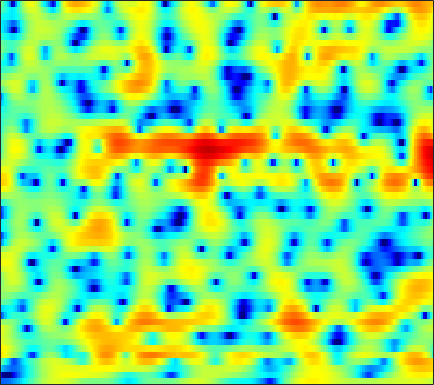

The file beside this chart, header and first rows:
-10.765, -10.746, -10.654, -10.364, -10.048, -9.4691, -8.7315, -8.1458, -7.2908, -6.3658, -5.398, -4.6813, -3.7188, -2.7789, -2.0944, -1.2073, -0.38924, 0.1715, 0.85392, 1.4605, 1.992, 2.3362, 2.7253, 3.0295
-16.27, -18.9, -22.95, -23.85, -21.14, -17.39, -14.48, -12.71, -10.71, -9.001, -7.496, -6.47, -5.189, -4.01, -3.188, -2.165, -1.221, -0.565, 0.2402, 0.9708, 1.622, 2.061, 2.582, 3.031
-6.801, -7.688, -8.79, -9.725, -10.27, -10.7, -10.71, -10.41, -9.652, -8.574, -7.35, -6.405, -5.159, -3.966, -3.117, -2.072, -1.11, -0.448, 0.3612, 1.088, 1.724, 2.143, 2.622, 3.021
-0.5642, -1.883, -3.914, -6.303, -8.331, -10.99, -12.14, -11.42, -9.535, -7.668, -6.138, -5.183, -4.106, -3.152, -2.495, -1.638, -0.794, -0.1748, 0.6224, 1.364, 2.009, 2.41, 2.83, 3.123
5.822, 5.182, 4.274, 3.345, 2.642, 1.721, 0.824, 0.1529, -0.7888, -1.853, -3.175, -4.44, -6.663, -9.769, -12.45, -12.89, -9.025, -6.361, -3.65, -1.716, -0.375, 0.3086, 0.8415, 0.9734
5.303, 4.934, 4.388, 3.782, 3.287, 2.57, 1.797, 1.177, 0.2993, -0.6416, -1.652, -2.436, -3.453, -4.311, -4.753, -4.881, -4.483, -3.939, -3.109, -2.321, -1.69, -1.354, -1.13, -1.158
3.654, 3.403, 3, 2.524, 2.123, 1.547, 0.936, 0.464, -0.1622, -0.7622, -1.308, -1.661, -2.035, -2.276, -2.369, -2.368, -2.248, -2.097, -1.829, -1.532, -1.263, -1.087, -0.9003, -0.7804
3.289, 3.035, 2.594, 2.05, 1.573, 0.8552, 0.04426, -0.6115, -1.526, -2.431, -3.231, -3.686, -4.015, -3.979, -3.739, -3.211, -2.566, -2.073, -1.441, -0.8835, -0.4227, -0.1376, 0.1573, 0.3567
3.635, 3.334, 2.851, 2.253, 1.72, 0.8526, -0.2394, -1.259, -2.987, -5.322, -8.691, -12.45, -18.35, -13.17, -9.127, -5.529, -3.084, -1.717, -0.3443, 0.6442, 1.306, 1.626, 1.827, 1.806
1.144, 0.8955, 0.6846, 0.5271, 0.3766, 0.05015, -0.4279, -0.9102, -1.696, -2.626, -3.559, -4.095, -4.277, -3.646, -2.751, -1.324, 0.04648, 0.972, 1.983, 2.71, 3.144, 3.273, 3.139, 2.665
-11.49, -9.812, -6.857, -4.874, -3.944, -3.252, -2.986, -2.967, -3.057, -3.111, -2.966, -2.672, -2.064, -1.24, -0.5211, 0.4941, 1.463, 2.12, 2.858, 3.396, 3.705, 3.774, 3.626, 3.199
-6.199, -6.039, -5.347, -4.771, -4.594, -4.811, -5.624, -6.704, -8.785, -11.27, -11.89, -10.04, -6.809, -4.075, -2.411, -0.6158, 0.8136, 1.686, 2.606, 3.28, 3.713, 3.893, 3.939, 3.767
-0.7326, -1.014, -1.4, -1.836, -2.257, -3.031, -4.146, -5.203, -6.854, -8.365, -8.716, -7.859, -5.971, -4.002, -2.683, -1.213, -0.02859, 0.7134, 1.519, 2.156, 2.635, 2.884, 3.087, 3.122
0.5965, 0.521, 0.3755, 0.1779, -0.03803, -0.4103, -0.847, -1.196, -1.652, -2.037, -2.275, -2.335, -2.279, -2.107, -1.93, -1.627, -1.271, -0.9577, -0.4956, 0.01341, 0.5285, 0.8902, 1.309, 1.621
0.6952, 1.045, 1.433, 1.668, 1.745, 1.727, 1.574, 1.368, 0.987, 0.5042, -0.08652, -0.5976, -1.378, -2.28, -3.051, -4.078, -4.919, -5.207, -4.901, -3.932, -2.661, -1.718, -0.6209, 0.2493
-0.384, 0.7448, 1.847, 2.565, 2.903, 3.113, 3.065, 2.875, 2.44, 1.784, 0.9011, 0.07122, -1.302, -3.067, -4.776, -7.954, -13.3, -22.15, -17.73, -9.845, -5.861, -3.862, -1.942, -0.6036
0.2538, 1.299, 2.32, 2.985, 3.272, 3.388, 3.233, 2.961, 2.39, 1.603, 0.6301, -0.2104, -1.44, -2.732, -3.695, -4.911, -5.811, -6.116, -5.859, -4.98, -3.776, -2.865, -1.799, -0.9674
2.783, 3.16, 3.537, 3.743, 3.753, 3.562, 3.134, 2.65, 1.766, 0.6186, -0.7605, -1.918, -3.546, -5.02, -5.809, -6.241, -5.993, -5.519, -4.7, -3.812, -2.957, -2.368, -1.697, -1.192
4.089, 4.211, 4.299, 4.255, 4.116, 3.772, 3.2, 2.583, 1.484, -0.006723, -2.027, -4.003, -7.641, -13.71, -23.26, -17.57, -10.83, -8.175, -5.88, -4.377, -3.333, -2.764, -2.185, -1.772
3.377, 3.497, 3.624, 3.68, 3.662, 3.515, 3.179, 2.791, 2.063, 1.061, -0.2253, -1.355, -3.002, -4.572, -5.381, -5.672, -5.265, -4.796, -4.232, -3.895, -3.797, -3.857, -4.022, -4.084
0.3054, 0.6063, 1.158, 1.771, 2.2, 2.64, 2.904, 2.975, 2.882, 2.604, 2.16, 1.744, 1.145, 0.5295, 0.09803, -0.4285, -0.9223, -1.315, -1.96, -2.867, -4.219, -5.664, -8.496, -12.7
-8.98, -7.282, -4.522, -2.178, -0.8021, 0.596, 1.598, 2.115, 2.539, 2.721, 2.7, 2.571, 2.288, 1.923, 1.596, 1.108, 0.5747, 0.1319, -0.5571, -1.414, -2.496, -3.47, -4.947, -6.237
-12.34, -10.16, -6.871, -4.192, -2.645, -1.034, 0.1383, 0.768, 1.328, 1.591, 1.613, 1.492, 1.166, 0.729, 0.3575, -0.1242, -0.5409, -0.7808, -0.9911, -1.092, -1.133, -1.127, -1.046, -0.8371
-5.389, -4.815, -3.788, -2.618, -1.755, -0.7022, 0.1309, 0.5937, 0.9752, 1.057, 0.8183, 0.4311, -0.3635, -1.484, -2.462, -3.776, -4.654, -4.706, -3.961, -2.76, -1.536, -0.7213, 0.2066, 0.9764
-5.138, -4.497, -3.407, -2.219, -1.338, -0.2825, 0.5379, 0.9891, 1.323, 1.326, 0.9552, 0.39, -0.8027, -2.706, -4.804, -9.314, -19.72, -18.79, -8.909, -4.475, -1.772, -0.3269, 1.082, 2.075
-12.77, -10.3, -6.985, -4.389, -2.84, -1.26, -0.1039, 0.5135, 1.021, 1.211, 1.104, 0.8211, 0.2024, -0.6598, -1.409, -2.353, -2.905, -2.845, -2.144, -1.047, 0.09044, 0.8504, 1.688, 2.283
-11.81, -9.776, -6.878, -4.506, -3.102, -1.662, -0.5982, -0.02516, 0.5025, 0.7914, 0.876, 0.8414, 0.6789, 0.4672, 0.299, 0.1207, 0.05162, 0.1016, 0.293, 0.5824, 0.9379, 1.193, 1.479, 1.66
-3.353, -2.962, -2.264, -1.5, -0.9784, -0.3707, 0.08725, 0.3301, 0.541, 0.6217, 0.6001, 0.5414, 0.4325, 0.3094, 0.2349, 0.173, 0.1809, 0.2277, 0.345, 0.5066, 0.6655, 0.7738, 0.8621, 0.876
1.128, 1.24, 1.362, 1.425, 1.421, 1.358, 1.188, 1.011, 0.7024, 0.3457, -0.008185, -0.2931, -0.6175, -0.9192, -1.081, -1.189, -1.152, -1.039, -0.7927, -0.4795, -0.2026, -0.03385, 0.08749, 0.07135
4.494, 4.457, 4.25, 3.86, 3.455, 2.742, 1.868, 1.128, 0.081, -0.9124, -1.808, -2.404, -3.142, -3.868, -4.398, -4.902, -4.916, -4.468, -3.461, -2.378, -1.452, -0.9673, -0.6162, -0.6456
6.639, 6.522, 6.119, 5.405, 4.621, 3.191, 1.288, -0.5063, -3.251, -5.968, -7.423, -7.457, -7.473, -8.227, -9.861, -14.78, -23.26, -14.43, -7.947, -4.408, -2.289, -1.319, -0.6987, -0.7591
6.177, 6.142, 5.813, 5.096, 4.26, 2.731, 0.4805, -1.76, -5.936, -11.56, -13.15, -10.53, -8.054, -7.194, -7.143, -7.316, -7.132, -6.307, -4.668, -3.028, -1.731, -1.063, -0.6002, -0.5948
3.806, 4.024, 4.059, 3.798, 3.405, 2.609, 1.535, 0.5782, -0.7226, -1.915, -2.7, -3.046, -3.134, -3.167, -3.175, -3.098, -2.983, -2.785, -2.439, -2.05, -1.678, -1.503, -1.36, -1.374
1.423, 2.027, 2.639, 3.017, 3.152, 3.068, 2.814, 2.489, 1.957, 1.352, 0.7451, 0.3233, -0.2551, -0.7665, -1.146, -1.627, -1.986, -2.209, -2.381, -2.482, -2.568, -2.639, -2.764, -2.958
-0.8698, 0.4355, 1.854, 2.894, 3.429, 3.887, 4.034, 3.998, 3.724, 3.3, 2.665, 2.094, 1.133, 0.04325, -0.8479, -2.115, -3.295, -3.998, -4.53, -4.606, -4.499, -4.415, -4.588, -5.111
-2.176, -0.2769, 1.642, 3.028, 3.765, 4.46, 4.787, 4.843, 4.678, 4.225, 3.508, 2.755, 1.503, -0.1933, -1.828, -4.71, -8.946, -13.14, -14.63, -10.18, -7.267, -6.143, -5.645, -6.212
-1.374, -0.002221, 1.58, 2.791, 3.482, 4.08, 4.375, 4.372, 4.146, 3.628, 2.917, 2.245, 1.196, -0.1384, -1.344, -3.277, -5.426, -6.819, -7.33, -6.142, -4.694, -3.979, -3.542, -3.764
-1.965, -0.6424, 0.7969, 1.869, 2.431, 2.811, 2.828, 2.606, 2.012, 1.226, 0.3184, -0.2858, -0.9152, -1.24, -1.343, -1.359, -1.331, -1.22, -0.9698, -0.5845, -0.2207, 0.009806, 0.1319, 0.03525
-3.375, -1.949, -0.5657, 0.351, 0.727, 0.8456, 0.4646, -0.1435, -1.492, -3.531, -6.397, -8.78, -9.82, -7.285, -5.157, -2.924, -1.311, -0.391, 0.5737, 1.282, 1.799, 2.082, 2.302, 2.352
-3.326, -2.514, -1.64, -1.072, -0.8651, -0.8758, -1.288, -1.885, -3.137, -5.051, -7.672, -9.714, -10.43, -7.934, -5.76, -3.365, -1.556, -0.4983, 0.5973, 1.406, 2.01, 2.33, 2.624, 2.774
-3.298, -2.881, -2.353, -1.928, -1.709, -1.571, -1.621, -1.803, -2.181, -2.662, -3.105, -3.298, -3.255, -2.791, -2.254, -1.415, -0.5519, 0.04831, 0.7492, 1.334, 1.786, 2.035, 2.26, 2.375
-4.278, -3.822, -3.159, -2.502, -2.062, -1.603, -1.289, -1.142, -1.052, -1.024, -1.01, -0.9846, -0.8717, -0.6705, -0.4485, -0.09054, 0.316, 0.6234, 1.026, 1.378, 1.648, 1.798, 1.902, 1.899
-7.156, -5.874, -4.22, -2.826, -1.974, -1.097, -0.4869, -0.1681, 0.08296, 0.1828, 0.1802, 0.1455, 0.1, 0.08849, 0.1363, 0.2954, 0.5449, 0.7799, 1.106, 1.395, 1.611, 1.704, 1.72, 1.597
-9.996, -6.629, -3.661, -1.658, -0.5756, 0.471, 1.13, 1.404, 1.52, 1.362, 0.9708, 0.5642, -0.07104, -0.6349, -0.904, -0.9022, -0.4943, -0.01429, 0.6612, 1.244, 1.638, 1.772, 1.742, 1.479
-2.119, -1.162, 0.1559, 1.309, 2, 2.684, 3.067, 3.137, 2.933, 2.347, 1.304, 0.1499, -2.031, -5.075, -7.584, -8.079, -4.949, -2.731, -0.5505, 0.8347, 1.586, 1.797, 1.646, 1.05
0.7682, 1.175, 1.78, 2.361, 2.745, 3.118, 3.31, 3.307, 3.052, 2.465, 1.465, 0.3783, -1.625, -4.283, -6.26, -6.662, -4.312, -2.441, -0.5563, 0.6251, 1.179, 1.231, 0.8075, -0.225
-0.8562, -0.3722, 0.1933, 0.6858, 1.015, 1.385, 1.675, 1.834, 1.931, 1.859, 1.604, 1.289, 0.7866, 0.2773, 0.01213, -0.09796, 0.08968, 0.3505, 0.7013, 0.9371, 0.9518, 0.7805, 0.2862, -0.5655
-3.591, -2.998, -2.549, -2.292, -2.113, -1.712, -1.116, -0.5798, 0.1667, 0.8214, 1.311, 1.562, 1.749, 1.799, 1.774, 1.691, 1.564, 1.448, 1.278, 1.071, 0.8464, 0.65, 0.3511, -0.0003964
-3.912, -4.139, -5.066, -6.649, -7.964, -8.331, -6.28, -4.269, -1.902, -0.09377, 1.189, 1.884, 2.463, 2.715, 2.708, 2.475, 2.01, 1.547, 0.8394, 0.1601, -0.3081, -0.4434, -0.3393, -0.04618
-1.576, -2.494, -4.343, -7.221, -10.16, -12.04, -7.861, -4.766, -1.683, 0.4696, 1.958, 2.722, 3.356, 3.57, 3.453, 2.909, 1.88, 0.7292, -1.404, -4.247, -6.82, -6.677, -4.233, -1.836
-0.1048, -0.7128, -1.549, -2.297, -2.675, -2.682, -2.074, -1.33, -0.1699, 0.9686, 1.94, 2.498, 2.995, 3.155, 3.036, 2.501, 1.466, 0.299, -1.94, -5.077, -8.156, -7.933, -4.942, -2.281
-0.9154, -1.334, -1.871, -2.308, -2.508, -2.543, -2.26, -1.845, -1.113, -0.2637, 0.586, 1.163, 1.764, 2.14, 2.254, 2.175, 1.827, 1.417, 0.7482, 0.09481, -0.3532, -0.4325, -0.2477, 0.1282
-2.962, -3.449, -4.258, -5.164, -5.791, -6.348, -6.243, -5.628, -4.321, -2.827, -1.402, -0.4608, 0.5879, 1.383, 1.813, 2.188, 2.366, 2.388, 2.328, 2.201, 2.066, 1.97, 1.86, 1.732
-5.04, -5.644, -6.965, -9.108, -11.58, -16.91, -20.43, -14.77, -9.302, -5.76, -3.251, -1.798, -0.2753, 0.8568, 1.504, 2.131, 2.538, 2.727, 2.845, 2.848, 2.78, 2.686, 2.528, 2.318
-5.425, -5.816, -6.739, -8.087, -9.282, -10.71, -10.82, -9.659, -7.289, -4.924, -2.894, -1.604, -0.2084, 0.8735, 1.492, 2.086, 2.445, 2.587, 2.626, 2.543, 2.366, 2.208, 1.98, 1.776
-3.863, -4.147, -4.686, -5.248, -5.575, -5.74, -5.436, -4.892, -3.793, -2.477, -1.136, -0.2247, 0.8331, 1.653, 2.088, 2.437, 2.523, 2.427, 2.13, 1.672, 1.103, 0.6623, 0.1165, -0.2479
-1.658, -2.294, -3.317, -4.441, -5.206, -5.715, -5.318, -4.439, -2.85, -1.153, 0.3947, 1.375, 2.4, 3.057, 3.313, 3.33, 2.982, 2.489, 1.553, 0.3337, -1.082, -2.275, -3.95, -5.585
-0.5226, -1.669, -3.655, -6.509, -9.697, -17.61, -15.48, -9.128, -4.206, -1.039, 1.178, 2.407, 3.518, 4.098, 4.198, 3.866, 2.985, 1.952, 0.02145, -2.463, -5.224, -7.109, -9.283, -12.29
